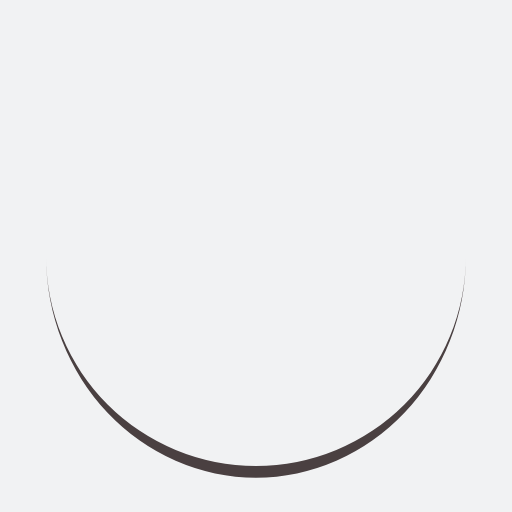
t = 0.00 s
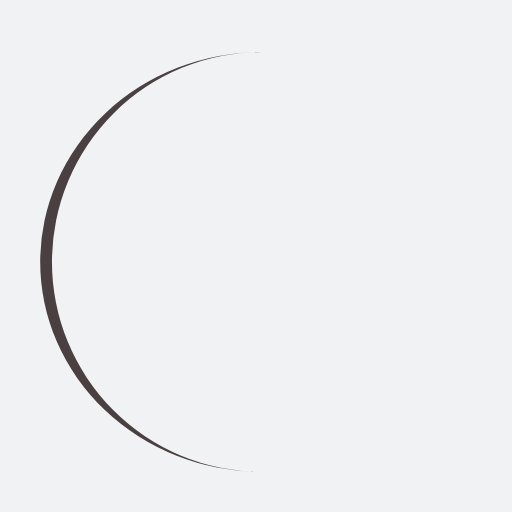
t = 0.17 s
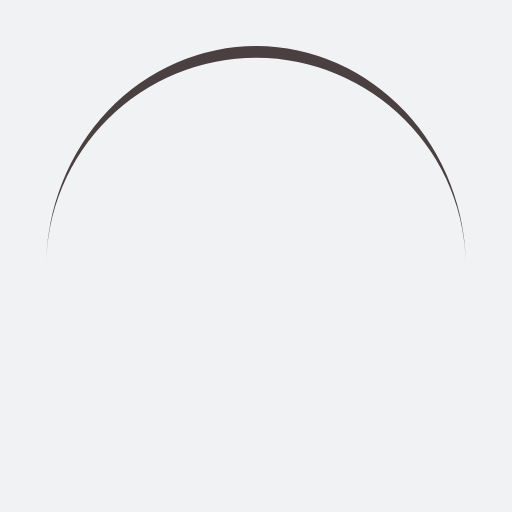
t = 0.34 s
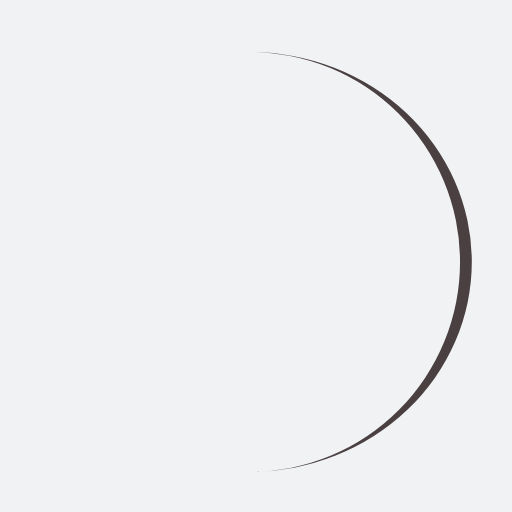
t = 0.50 s

The animated SVG that drew these frames (rendered in a browser with its animation timeline set to each time). Animation: 1 SMIL element (animateTransform=1); one cycle of 0.67 s, repeats indefinitely.

<?xml version="1.0" encoding="utf-8"?>
<svg xmlns="http://www.w3.org/2000/svg" xmlns:xlink="http://www.w3.org/1999/xlink" style="margin: auto; background: rgb(241, 242, 243); display: block; shape-rendering: auto;" width="100px" height="100px" viewBox="0 0 100 100" preserveAspectRatio="xMidYMid">
<path d="M9 50A41 41 0 0 0 91 50A41 43.3 0 0 1 9 50" fill="#4a4041" stroke="none">
  <animateTransform attributeName="transform" type="rotate" dur="0.6711409395973155s" repeatCount="indefinite" keyTimes="0;1" values="0 50 51.15;360 50 51.15"></animateTransform>
</path>
<!-- [ldio] generated by https://loading.io/ --></svg>
